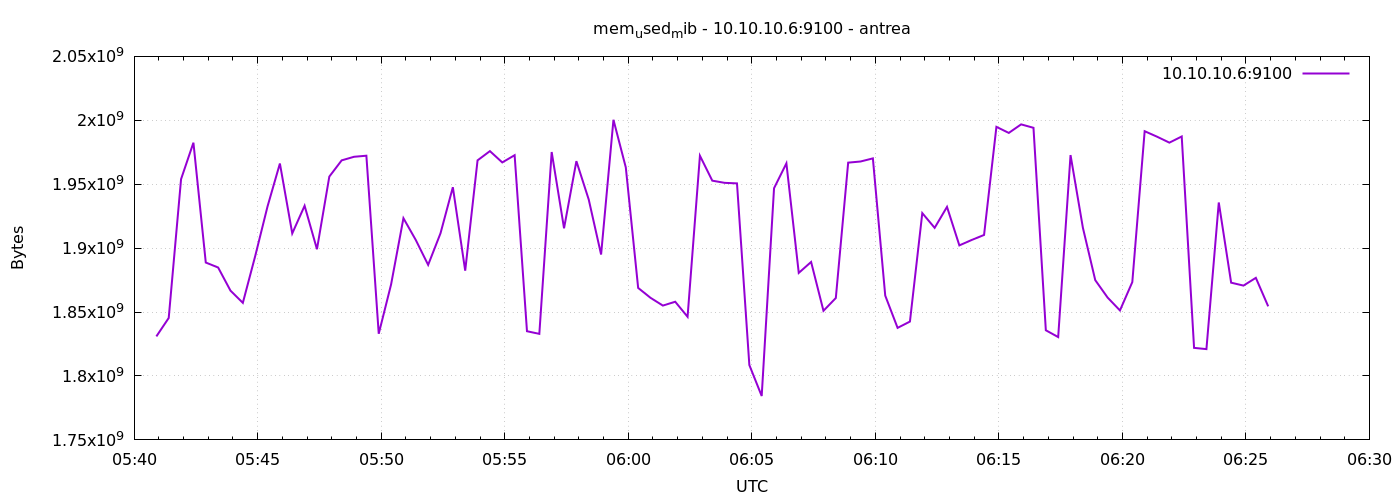

Source data for this figure (header and first rows):
1777095654	1830952960
1777095684	1845374976
1777095714	1953980416
1777095744	1982480384
1777095774	1888739328
1777095804	1884839936
1777095834	1866756096
1777095864	1857200128
1777095894	1893756928
1777095924	1932673024
1777095954	1966190592
1777095984	1911508992
1777096014	1933139968
1777096044	1899155456
1777096074	1955979264
1777096104	1968660480
1777096134	1971462144
1777096164	1972301824
1777096194	1833021440
1777096224	1871577088
1777096254	1923411968
1777096284	1906364416
1777096314	1886904320
1777096344	1911603200
1777096374	1947656192
1777096404	1882357760
1777096434	1968664576
1777096464	1975898112
1777096494	1967046656
1777096524	1972695040
1777096554	1835016192
1777096584	1832931328
1777096614	1975189504
1777096644	1915531264
1777096674	1968046080
1777096704	1937989632
1777096734	1895002112
1777096764	2000400384
1777096794	1963134976
1777096824	1868877824
1777096854	1861144576
1777096884	1855070208
1777096914	1858076672
1777096944	1846300672
1777096974	1972273152
1777097004	1952780288
1777097034	1951080448
1777097064	1950658560
1777097094	1808564224
1777097124	1784336384
1777097154	1946877952
1777097184	1966325760
1777097214	1880637440
1777097244	1889185792
1777097274	1850990592
1777097304	1860984832
1777097334	1966882816
1777097364	1967767552
1777097394	1970208768
1777097424	1862881280
1777097454	1837641728
... 30 more rows
